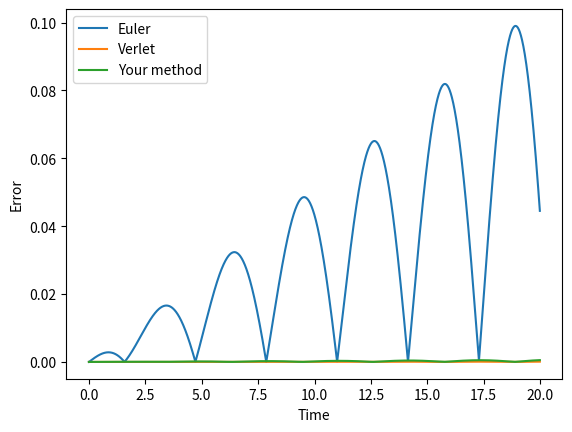

Reproduce this figure in Python.
import numpy as np
import matplotlib.pyplot as plt

# Set the simulation parameters
dt = 0.01
t_final = 20
t = np.arange(0, t_final, dt)
n_steps = len(t)
mass = 1

# Initialize arrays to store the positions and velocities
x_euler = np.zeros(n_steps)
v_euler = np.zeros(n_steps)
x_verlet = np.zeros(n_steps)
v_verlet = np.zeros(n_steps)
x_your_method = np.zeros(n_steps)
v_your_method = np.zeros(n_steps)

# Initial conditions
x_euler[0] = 1
v_euler[0] = 0
x_verlet[0] = 1
v_verlet[0] = 0
x_your_method[0] = 1
v_your_method[0] = 0
prev_force = -x_your_method[0]  # Assume Hooke's Law: F = -kx, here k = 1
accumulated_force = -x_your_method[0]  # Assume Hooke's Law: F = -kx, here k = 1

# Time-stepping loop
for i in range(n_steps-1):
    # Euler method
    force_euler = -x_euler[i]  # F = ma, a = -x for SHO
    v_euler[i+1] = v_euler[i] + dt*force_euler  # Euler's method for velocity
    x_euler[i+1] = x_euler[i] + dt*v_euler[i]  # Euler's method for position

    # Verlet method
    force_verlet = -x_verlet[i]  # F = ma, a = -x for SHO
    x_verlet[i+1] = x_verlet[i] + dt*v_verlet[i] + 0.5*dt**2*force_verlet  # Verlet's method for position
    force_verlet_new = -x_verlet[i+1]  # Recalculate the force based on new position
    v_verlet[i+1] = v_verlet[i] + 0.5*dt*(force_verlet + force_verlet_new)  # Verlet's method for velocity

    # Your method
    future_force = 2.0 * accumulated_force - prev_force # dirty extrapolation into an unknown future does the trick
    x_your_method[i+1] = x_your_method[i] + dt * v_your_method[i] + accumulated_force * 0.5 * dt * dt
    v_your_method[i+1] = v_your_method[i] + 0.5 * dt * (future_force + accumulated_force)
    prev_force = accumulated_force
    accumulated_force = -x_your_method[i+1]  # Recalculate the force based on new position

# Analytical solution
x_exact = np.cos(t)

# Calculate the errors
error_euler = np.abs(x_euler - x_exact)
error_verlet = np.abs(x_verlet - x_exact)
error_your_method = np.abs(x_your_method - x_exact)

# Plot the errors
plt.figure()
plt.plot(t, error_euler, label='Euler')
plt.plot(t, error_verlet, label='Verlet')
plt.plot(t, error_your_method, label='Your method')
plt.legend()
plt.xlabel('Time')
plt.ylabel('Error')
plt.show()

